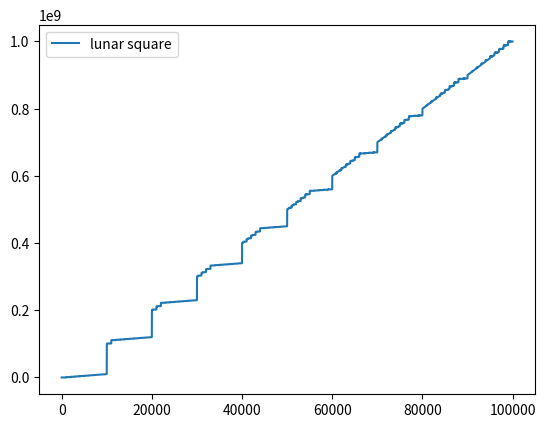

Python code for this plot:
import matplotlib.pyplot as plt

#lunar addition of intergers
def ladd(a, b):
    output = []
    if len(digits(a)) > len(digits(b)):
        larg = digits(a)[::-1]
        smol = digits(b)[::-1]
    else:
        larg = digits(b)[::-1]
        smol = digits(a)[::-1]
    for i in range(len(larg)):
        if i < len(smol):
            output.append(max(larg[i], smol[i]))
        else:
            output.append(larg[i])
    return int(''.join(str(e) for e in output[::-1]))

#lunar multiplication of intergers    
def lmul(a, b):
    digit_lists = []
    for _ in range(len(digits(b)) + len(digits(a)) - 1):
        digit_lists.append([])
    
    for i, bdigit in enumerate(digits(b)[::-1]):
        for m, adigit in enumerate(digits(a)[::-1]):
            digit_lists[i + m].append(min(bdigit, adigit))
    final_digits = []
    for lis in digit_lists:
        if lis != []:
            final_digits.append(max(lis))
    return int(''.join(str(e) for e in final_digits[::-1]))

#list of digits left to right, int only
def digits(num):
    return [int(s) for s in str(num)]
    
#interger that follows lunar rules for + and *
class lunar:
    def __init__(self, num):
        if not isinstance(num, int):
            raise TypeError('Value must be Interger')
        if num <= 0:
            raise ValueError('Value must be Positive')
        self.val = num
        
    def __str__(self):
        return str(self.val)
    
    def __repr__(self):
        return f'lunar({self.val})'
        
    def __add__(self, other):
        return lunar(ladd(self.val, other.val))
        
    def __mul__(self, other):
        return lunar(lmul(self.val, other.val))
xs = list(range(100000))
plt.plot(xs, [lmul(x, x) for x in xs])
plt.legend(['lunar square'])
plt.show()
